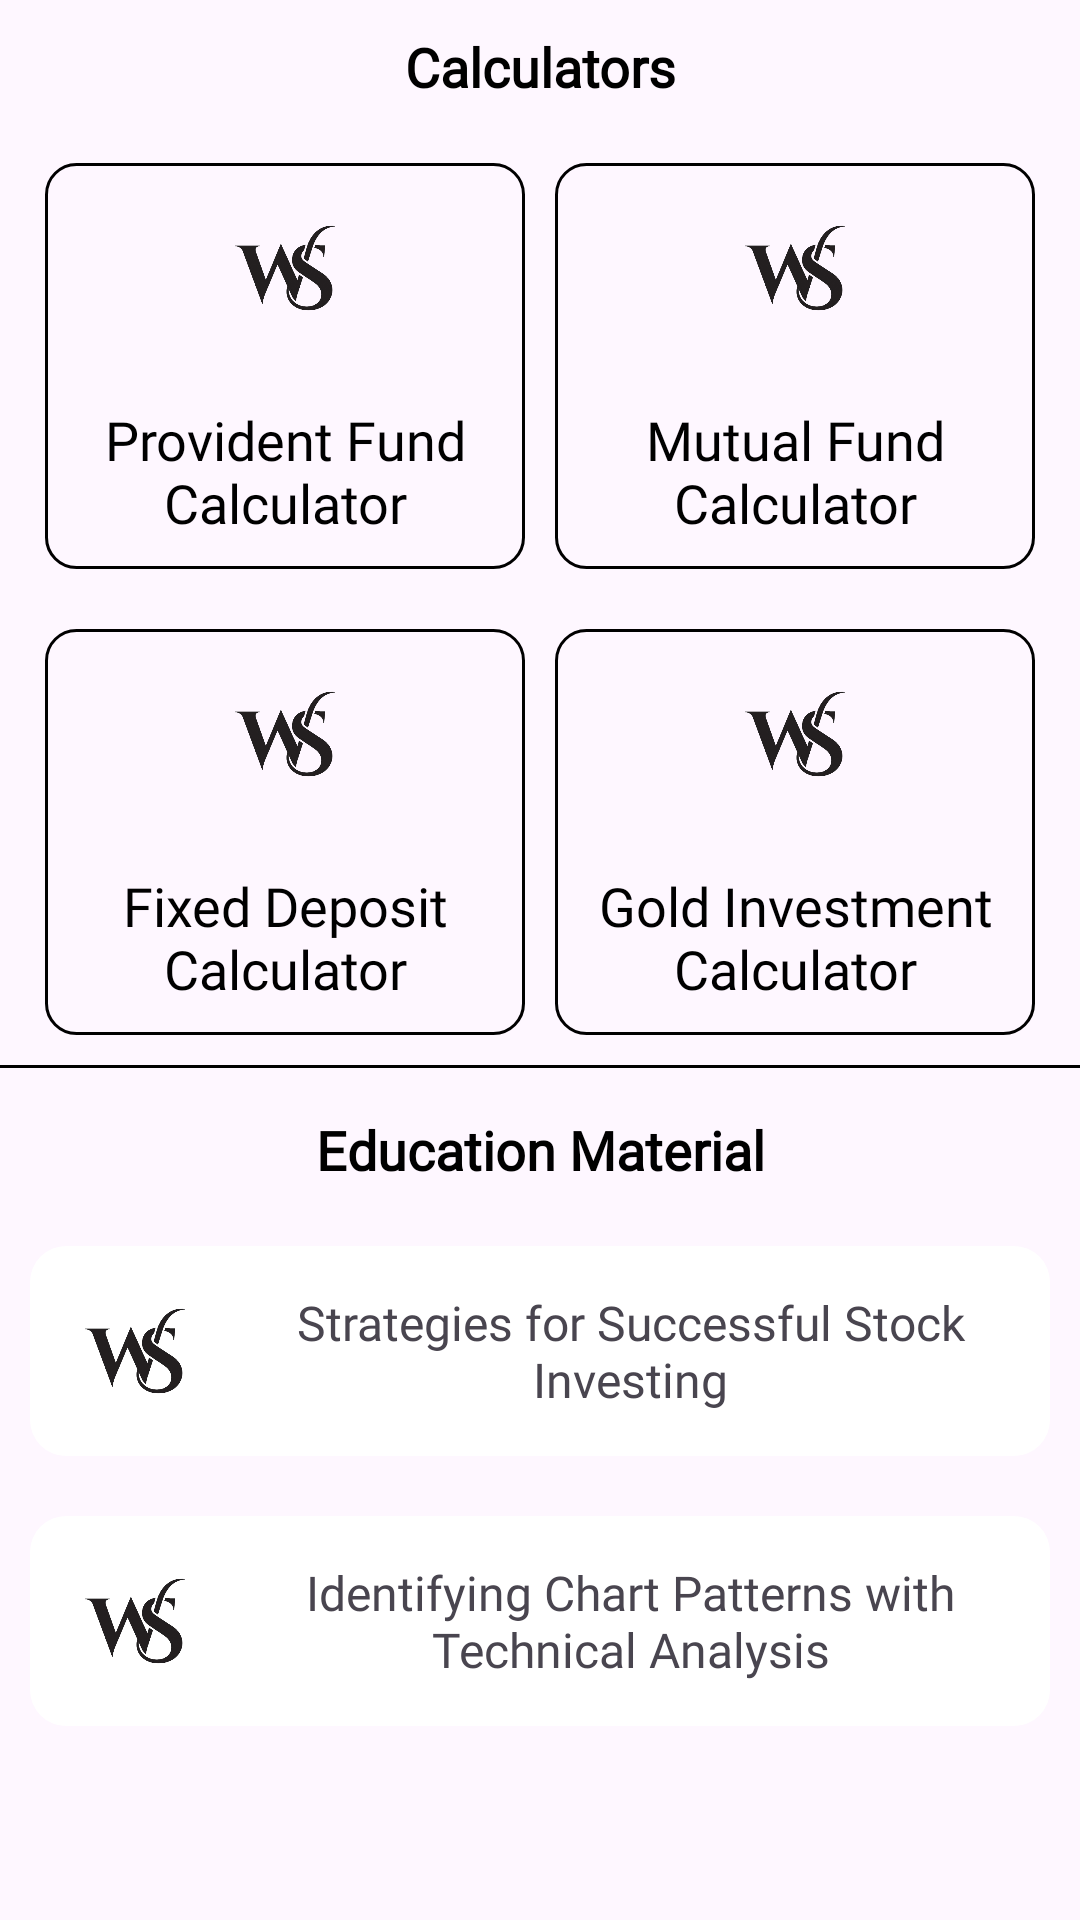

The Android layout XML behind this screen, and the referenced resources:
<!-- AndroidManifest.xml: application theme Theme.WealthSecret -->
<!-- res/layout/fragment_learn.xml -->
<?xml version="1.0" encoding="utf-8"?>
<LinearLayout xmlns:android="http://schemas.android.com/apk/res/android"
    xmlns:app="http://schemas.android.com/apk/res-auto"
    xmlns:tools="http://schemas.android.com/tools"
    android:layout_width="match_parent"
    android:layout_height="match_parent"
    android:orientation="vertical"
    tools:context=".activity.LearnActivity">
    <TextView
        android:layout_width="match_parent"
        android:layout_height="wrap_content"
        android:text="Calculators"
        android:textColor="@color/black"
        android:textAlignment="center"
        android:textSize="18sp"
        android:layout_margin="10dp"
        android:textStyle="bold"
        android:fontFamily="@font/ubuntum"/>

    <LinearLayout
        android:layout_width="match_parent"
        android:layout_height="wrap_content"
        android:layout_margin="10dp"
        android:id="@+id/ll1"
        android:weightSum="2"
        android:orientation="horizontal"
        >
        <LinearLayout
            android:layout_width="match_parent"
            android:orientation="vertical"
            android:layout_weight="1"
            android:id="@+id/pfcalc"
            android:layout_marginEnd="5dp"
            android:layout_marginStart="5dp"
            android:background="@drawable/background"
            android:layout_height="wrap_content">
            <ImageView
                android:layout_width="50dp"
                android:layout_height="50dp"
                android:src="@drawable/logo"
                android:layout_gravity="center"
                android:layout_margin="10dp"/>
            <TextView
                android:layout_width="match_parent"
                android:layout_height="wrap_content"
                android:text="Provident Fund Calculator"
                android:layout_margin="10dp"
                android:textSize="18sp"
                android:fontFamily="@font/ubuntum"
                android:textColor="@color/black"
                android:textAlignment="center"/>


        </LinearLayout>
        <LinearLayout
            android:layout_width="match_parent"
            android:orientation="vertical"
            android:layout_weight="1"
            android:id="@+id/mfcalc"
            android:layout_marginEnd="5dp"
            android:layout_marginStart="5dp"
            android:background="@drawable/background"
            android:layout_height="wrap_content">
            <ImageView
                android:layout_width="50dp"
                android:layout_height="50dp"
                android:src="@drawable/logo"
                android:layout_gravity="center"
                android:layout_margin="10dp"/>
            <TextView
                android:layout_width="match_parent"
                android:layout_height="wrap_content"
                android:text="Mutual Fund Calculator"
                android:layout_margin="10dp"
                android:textSize="18sp"
                android:fontFamily="@font/ubuntum"
                android:textColor="@color/black"
                android:textAlignment="center"/>


        </LinearLayout>
    </LinearLayout>
    <LinearLayout
        android:layout_width="match_parent"
        android:layout_height="wrap_content"
        android:layout_margin="10dp"
        android:weightSum="2"
        android:id="@+id/ll2"
        android:layout_below="@id/ll1"
        android:orientation="horizontal"
        >
        <LinearLayout
            android:layout_width="match_parent"
            android:orientation="vertical"
            android:layout_weight="1"
            android:id="@+id/fdcalc"
            android:layout_marginEnd="5dp"
            android:layout_marginStart="5dp"
            android:background="@drawable/background"
            android:layout_height="wrap_content">
            <ImageView
                android:layout_width="50dp"
                android:layout_height="50dp"
                android:src="@drawable/logo"
                android:layout_gravity="center"
                android:layout_margin="10dp"/>
            <TextView
                android:layout_width="match_parent"
                android:layout_height="wrap_content"
                android:text="Fixed Deposit Calculator"
                android:layout_margin="10dp"
                android:textSize="18sp"
                android:fontFamily="@font/ubuntum"
                android:textColor="@color/black"
                android:textAlignment="center"/>


        </LinearLayout>
        <LinearLayout
            android:layout_width="match_parent"
            android:orientation="vertical"
            android:layout_weight="1"
            android:id="@+id/gcalc"
            android:layout_marginEnd="5dp"
            android:layout_marginStart="5dp"
            android:background="@drawable/background"
            android:layout_height="wrap_content">
            <ImageView
                android:layout_width="50dp"
                android:layout_height="50dp"
                android:src="@drawable/logo"
                android:layout_gravity="center"
                android:layout_margin="10dp"/>
            <TextView
                android:layout_width="match_parent"
                android:layout_height="wrap_content"
                android:text="Gold Investment Calculator"
                android:layout_margin="10dp"
                android:textSize="18sp"
                android:fontFamily="@font/ubuntum"
                android:textColor="@color/black"
                android:textAlignment="center"/>


        </LinearLayout>
    </LinearLayout>
    <View
        android:layout_width="match_parent"
        android:layout_height="1dp"
        android:background="@color/black"/>
    <TextView
        android:layout_width="match_parent"
        android:layout_height="wrap_content"
        android:text="Education Material"
        android:textColor="@color/black"
        android:textAlignment="center"
        android:textSize="18sp"
        android:layout_marginTop="15dp"
        android:layout_marginStart="10dp"
        android:layout_marginEnd="10dp"
        android:layout_marginBottom="10dp"
        android:textStyle="bold"
        android:fontFamily="@font/ubuntum"/>
    <LinearLayout
        android:layout_width="match_parent"
        android:orientation="vertical"
        android:layout_height="wrap_content">
        <com.google.android.material.card.MaterialCardView
            android:layout_width="match_parent"
            android:id="@+id/strat"
            android:backgroundTint="@color/white"
            android:layout_margin="10dp"
            android:layout_height="wrap_content"
            app:strokeColor="@color/red"
            >
            <RelativeLayout
                android:layout_width="match_parent"

                android:layout_height="wrap_content">

                <ImageView
                    android:layout_width="50dp"
                    android:layout_height="50dp"
                    android:layout_marginStart="10dp"
                    android:layout_marginTop="10dp"
                    android:id="@+id/l1"
                    android:layout_marginEnd="10dp"
                    android:src="@drawable/logo"
                    android:layout_marginBottom="10dp" />
                <TextView
                    android:layout_width="match_parent"
                    android:layout_height="wrap_content"
                    android:layout_toRightOf="@id/l1"
                    android:layout_marginEnd="10dp"
                    android:textAlignment="center"
                    android:layout_centerVertical="true"
                    android:text="Strategies for Successful
Stock Investing"
                    android:textSize="16sp"
                    android:fontFamily="@font/ubuntum"/>
            </RelativeLayout>
        </com.google.android.material.card.MaterialCardView>

    </LinearLayout>
    <LinearLayout
        android:layout_width="match_parent"
        android:orientation="vertical"
        android:layout_height="wrap_content">
        <com.google.android.material.card.MaterialCardView
            android:layout_width="match_parent"
            android:id="@+id/wealth"
            android:layout_margin="10dp"
            android:backgroundTint="@color/white"
            android:layout_height="wrap_content"
            app:strokeColor="@color/red"
            >
            <RelativeLayout
                android:layout_width="match_parent"

                android:layout_height="wrap_content">

                <ImageView
                    android:layout_width="50dp"
                    android:layout_height="50dp"
                    android:layout_marginStart="10dp"
                    android:layout_marginTop="10dp"
                    android:id="@+id/l2"
                    android:layout_marginEnd="10dp"
                    android:src="@drawable/logo"
                    android:layout_marginBottom="10dp" />
                <TextView
                    android:layout_width="match_parent"
                    android:layout_height="wrap_content"
                    android:layout_toRightOf="@id/l2"
                    android:layout_marginEnd="10dp"
                    android:textAlignment="center"
                    android:layout_centerVertical="true"
                    android:text="Identifying Chart Patterns
with Technical Analysis"
                    android:textSize="16sp"
                    android:fontFamily="@font/ubuntum"/>
            </RelativeLayout>
        </com.google.android.material.card.MaterialCardView>

    </LinearLayout>


</LinearLayout>
<!-- resources referenced by this layout -->
<resources>
  <!-- drawable background (drawable) -->
  <?xml version="1.0" encoding="utf-8"?>
  <shape xmlns:android="http://schemas.android.com/apk/res/android"
      android:shape="rectangle">
  <stroke
      android:width="1dp"
      android:color="@color/red"/>
      <corners android:radius="10dp"/>
  
  </shape>
  <!-- drawable logo: png bitmap (drawable, 112353 bytes) -->
  <style name="Theme.WealthSecret" parent="Base.Theme.WealthSecret" />
  <style name="Base.Theme.WealthSecret" parent="Theme.Material3.Light.NoActionBar">
          
          
          <item name="android:statusBarColor">@color/black</item>
      </style>
  <!-- not gathered from this repository: default colours our renderer supplied (Android Studio template values) -->
  <color name="black">#FF000000</color>
  <color name="white">#FFFFFFFF</color>
</resources>
